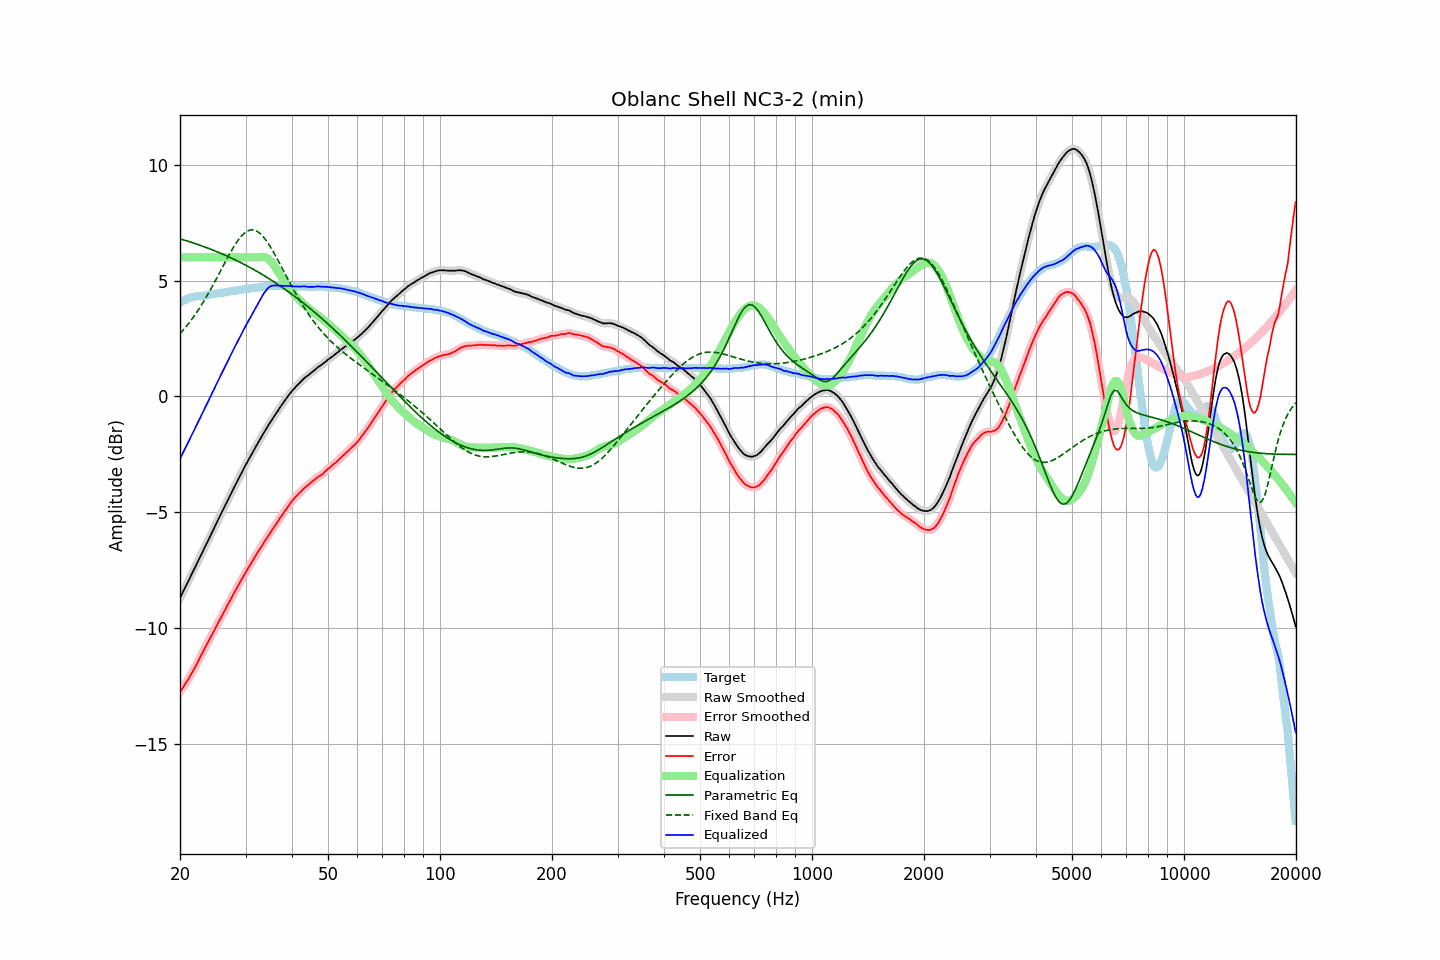

Values plotted in this chart, from the file beside it:
frequency, raw, error, smoothed, error_smoothed, equalization, parametric_eq, fixed_band_eq, equalized_raw, equalized_smoothed, target
20.00, -8.70, -12.75, -8.70, -12.75, 6.00, 6.80, 2.70, -2.70, -2.70, 4.05
20.20, -8.56, -12.65, -8.56, -12.65, 6.00, 6.78, 2.78, -2.56, -2.56, 4.09
20.40, -8.42, -12.55, -8.42, -12.54, 6.00, 6.76, 2.86, -2.42, -2.42, 4.13
20.61, -8.28, -12.43, -8.28, -12.44, 6.00, 6.74, 2.94, -2.28, -2.28, 4.15
20.81, -8.14, -12.33, -8.14, -12.33, 6.00, 6.72, 3.03, -2.14, -2.14, 4.19
21.02, -8.00, -12.23, -8.00, -12.22, 6.00, 6.69, 3.11, -2.00, -2.00, 4.23
21.23, -7.86, -12.11, -7.85, -12.11, 6.00, 6.67, 3.20, -1.86, -1.85, 4.25
21.44, -7.71, -11.98, -7.71, -11.98, 6.00, 6.65, 3.30, -1.71, -1.71, 4.27
21.66, -7.57, -11.86, -7.57, -11.85, 6.00, 6.63, 3.39, -1.57, -1.57, 4.29
21.87, -7.43, -11.72, -7.43, -11.73, 6.00, 6.60, 3.49, -1.43, -1.43, 4.30
22.09, -7.29, -11.60, -7.29, -11.60, 6.00, 6.58, 3.59, -1.29, -1.29, 4.32
22.31, -7.15, -11.47, -7.14, -11.47, 6.00, 6.56, 3.69, -1.15, -1.14, 4.33
22.54, -7.00, -11.33, -7.00, -11.33, 6.00, 6.53, 3.80, -1.00, -1.00, 4.33
22.76, -6.86, -11.19, -6.86, -11.19, 6.00, 6.51, 3.91, -0.86, -0.86, 4.34
22.99, -6.72, -11.05, -6.71, -11.05, 6.00, 6.48, 4.02, -0.72, -0.71, 4.34
23.22, -6.57, -10.91, -6.57, -10.92, 6.00, 6.46, 4.13, -0.57, -0.57, 4.35
23.45, -6.43, -10.78, -6.43, -10.78, 6.00, 6.43, 4.25, -0.43, -0.43, 4.36
23.69, -6.29, -10.65, -6.29, -10.66, 6.00, 6.41, 4.37, -0.29, -0.29, 4.36
23.92, -6.15, -10.53, -6.14, -10.53, 6.00, 6.38, 4.49, -0.15, -0.14, 4.38
24.16, -6.00, -10.40, -6.00, -10.40, 6.00, 6.35, 4.61, 0.00, -0.00, 4.40
24.40, -5.86, -10.27, -5.86, -10.27, 6.00, 6.33, 4.73, 0.14, 0.14, 4.41
24.65, -5.72, -10.13, -5.71, -10.13, 6.00, 6.30, 4.86, 0.28, 0.29, 4.41
24.89, -5.57, -10.00, -5.57, -10.00, 6.00, 6.27, 4.99, 0.43, 0.43, 4.43
25.14, -5.43, -9.87, -5.43, -9.87, 6.00, 6.24, 5.12, 0.57, 0.57, 4.44
25.39, -5.29, -9.74, -5.28, -9.73, 6.00, 6.21, 5.25, 0.71, 0.72, 4.45
25.65, -5.14, -9.60, -5.14, -9.60, 6.00, 6.18, 5.39, 0.86, 0.86, 4.46
25.91, -5.00, -9.47, -5.00, -9.47, 6.00, 6.15, 5.52, 1.00, 1.00, 4.47
26.16, -4.86, -9.33, -4.86, -9.34, 6.00, 6.12, 5.65, 1.14, 1.14, 4.48
26.43, -4.72, -9.21, -4.72, -9.21, 6.00, 6.09, 5.78, 1.28, 1.28, 4.49
26.69, -4.58, -9.09, -4.58, -9.08, 6.00, 6.06, 5.91, 1.42, 1.42, 4.51
26.96, -4.44, -8.96, -4.44, -8.96, 6.00, 6.03, 6.04, 1.56, 1.56, 4.52
27.23, -4.30, -8.83, -4.30, -8.83, 6.00, 6.00, 6.16, 1.70, 1.70, 4.53
27.50, -4.16, -8.70, -4.16, -8.70, 6.00, 5.97, 6.29, 1.84, 1.84, 4.54
27.77, -4.02, -8.56, -4.02, -8.57, 6.00, 5.93, 6.40, 1.98, 1.98, 4.54
28.05, -3.88, -8.44, -3.88, -8.44, 6.00, 5.90, 6.52, 2.12, 2.12, 4.56
28.33, -3.75, -8.31, -3.74, -8.31, 6.00, 5.87, 6.62, 2.25, 2.26, 4.56
28.62, -3.61, -8.19, -3.61, -8.19, 6.00, 5.83, 6.73, 2.39, 2.39, 4.58
28.90, -3.48, -8.07, -3.48, -8.07, 6.00, 5.80, 6.82, 2.52, 2.52, 4.59
29.19, -3.34, -7.94, -3.34, -7.94, 6.00, 5.76, 6.90, 2.66, 2.66, 4.60
29.48, -3.21, -7.82, -3.20, -7.82, 6.00, 5.73, 6.97, 2.79, 2.80, 4.62
29.78, -3.07, -7.70, -3.07, -7.70, 6.00, 5.69, 7.04, 2.93, 2.93, 4.63
30.08, -2.94, -7.58, -2.94, -7.58, 6.00, 5.66, 7.09, 3.06, 3.06, 4.64
30.38, -2.81, -7.45, -2.81, -7.46, 6.00, 5.62, 7.14, 3.19, 3.19, 4.64
30.68, -2.69, -7.34, -2.69, -7.34, 6.00, 5.58, 7.16, 3.31, 3.31, 4.65
30.99, -2.57, -7.23, -2.56, -7.23, 6.00, 5.54, 7.18, 3.43, 3.44, 4.66
31.30, -2.44, -7.11, -2.44, -7.11, 6.00, 5.51, 7.18, 3.56, 3.56, 4.67
31.61, -2.31, -7.00, -2.31, -6.99, 6.00, 5.47, 7.18, 3.69, 3.69, 4.69
31.93, -2.19, -6.88, -2.19, -6.88, 6.00, 5.43, 7.15, 3.81, 3.81, 4.69
32.24, -2.07, -6.76, -2.07, -6.77, 6.00, 5.39, 7.12, 3.93, 3.93, 4.70
32.57, -1.95, -6.65, -1.95, -6.65, 6.01, 5.35, 7.07, 4.06, 4.06, 4.70
32.89, -1.83, -6.55, -1.83, -6.54, 6.02, 5.31, 7.02, 4.19, 4.19, 4.72
33.22, -1.71, -6.43, -1.71, -6.43, 6.02, 5.27, 6.95, 4.31, 4.31, 4.72
33.55, -1.59, -6.33, -1.59, -6.33, 6.02, 5.23, 6.87, 4.43, 4.43, 4.74
33.89, -1.48, -6.22, -1.47, -6.22, 6.00, 5.18, 6.78, 4.52, 4.53, 4.74
34.23, -1.36, -6.11, -1.36, -6.11, 5.97, 5.14, 6.69, 4.61, 4.61, 4.76
34.57, -1.24, -5.99, -1.24, -6.00, 5.93, 5.10, 6.58, 4.69, 4.69, 4.75
34.92, -1.13, -5.89, -1.13, -5.89, 5.87, 5.05, 6.48, 4.74, 4.74, 4.76
35.27, -1.02, -5.79, -1.02, -5.78, 5.79, 5.01, 6.36, 4.77, 4.77, 4.77
35.62, -0.92, -5.69, -0.92, -5.69, 5.70, 4.96, 6.24, 4.78, 4.79, 4.77
35.97, -0.82, -5.58, -0.81, -5.59, 5.60, 4.92, 6.12, 4.79, 4.79, 4.76
... 635 more rows
